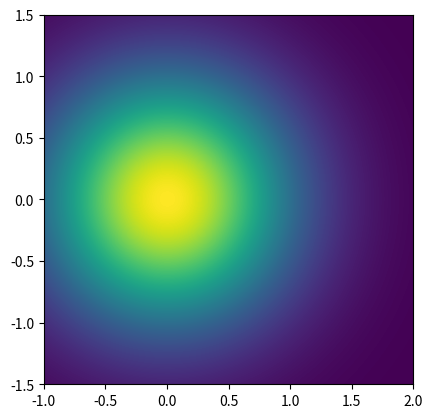

Generate this figure with matplotlib:
import sympy as sp
import numpy as np
import matplotlib.pyplot as plt
import scipy as sip

import matplotlib.pyplot as plt
x,y = sp.symbols('x y',real=True)

f = sp.exp(-x**2-y**2)
f_num = sp.lambdify((x,y),f,'numpy')
xx = np.linspace(-1.,2.,1000)
yy = np.linspace(-1.5,1.5,1000)
delta_x = xx[1] - xx[0]
delta_y = yy[1] - yy[0]

XX,YY = np.meshgrid(xx,yy)

zz = f_num(XX,YY)


plt.imshow(zz,extent=[xx.min(), xx.max(), yy.min(), yy.max()])



y_a = 0
y_b = np.pi/4
x_a = sp.cos(2*sp.pi*y)
x_b = y**3
x_a_num = sp.lambdify(y,x_a,'numpy')
x_b_num = sp.lambdify(y,x_b,'numpy')

# try to integrate the inner first. cannot be solved numerically!


result1 = sp.integrate(f,(x,x_a,x_b),(y,y_a,y_b))

# using approximation
eq = sp.Eq(x_a,x_b)
solution_y = sp.nsolve(eq,y,0.2)
solution_x = solution_y**3
print(solution_x,solution_y)

# integrating the slices


# left part

yy_left = np.linspace(y_a,float(solution_y),100)
slices = np.zeros(len(yy_left))
lower_bound = 0
upper_bound = x_a_num(yy_left)

for i,y in enumerate(yy_left):
    upper = upper_bound[i]
    xx = np.linspace(lower_bound,upper,100)
    heights = f_num(xx,y)
    slices[i] = sip.integrate.trapezoid(heights,xx)

area_left = sip.integrate.trapezoid(slices,yy_left)

# right part
yy_right = np.linspace(float(solution_y),y_b,100)
slices = np.zeros(len(yy_right))
lower_bound = x_a_num(yy_right)
upper_bound = x_b_num(yy_right)

for i, y in enumerate(yy_right):
    upper = upper_bound[i]
    lower = lower_bound[i]
    xx = np.linspace(lower, upper, 100)
    heights = f_num(xx, y)
    slices[i] = sip.integrate.trapezoid(heights, xx)

area_right = sip.integrate.trapezoid(slices, yy_right)

total = area_left + area_right
print(total)

# using a mask

left_mask = (
    (YY>0)&(YY<solution_y)&(XX>0)&(XX<x_a_num(YY))
)

right_mask = (
(YY>solution_y)&(YY<y_b)&(XX>x_a_num(YY))&(XX<x_b_num(YY))
)

total_mask = left_mask | right_mask
total2 = np.sum(zz[total_mask])*delta_x*delta_y
print(total2)
plt.show()
